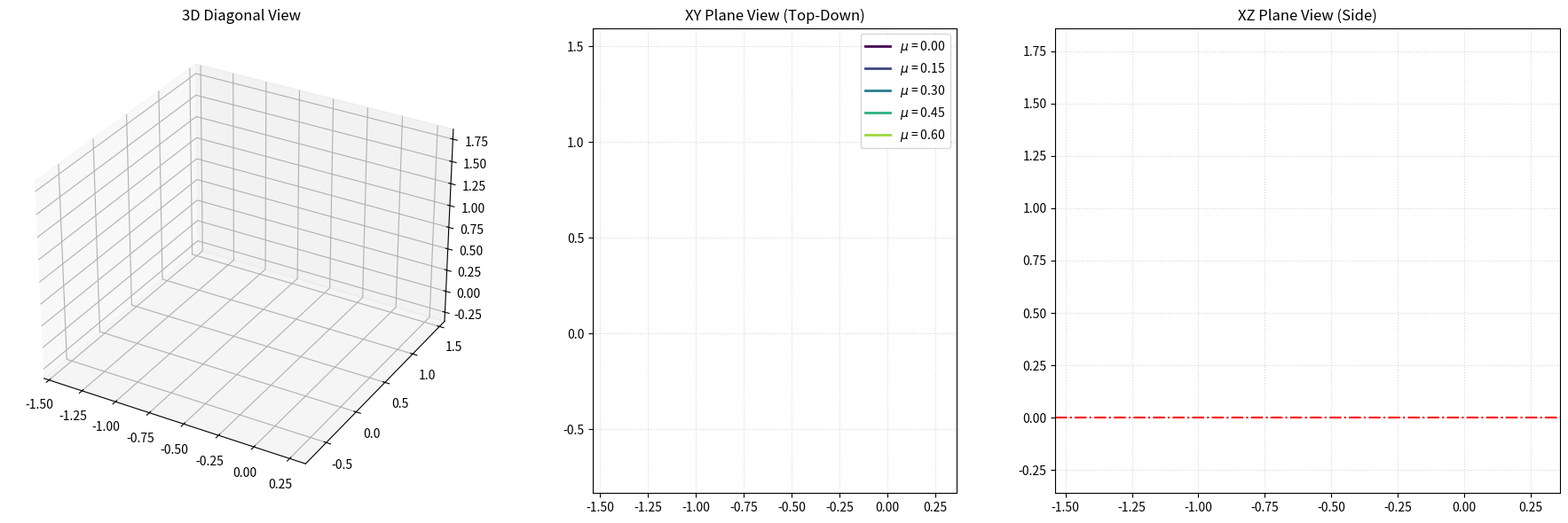

The script that saved this image:
import numpy as np
import matplotlib.pyplot as plt
import matplotlib.animation as animation
from scipy.integrate import solve_ivp
from mpl_toolkits.mplot3d import Axes3D

# =============================================================================
# --- Physical Constants & Configuration ---
# =============================================================================
L = 0.3             # Total length of the arm link (m)
r0 = 0.5 * L         # Initial radial position of the marble (m) - 회전축 부근으로 수정
g = 9.81             # Acceleration due to gravity (m/s^2)

# Rotational Kinematics Parameters (XY Plane)
omega_0 = np.deg2rad(300)  # Initial angular velocity of the arm (rad/s)
alpha = 0.0                # Constant angular acceleration of the arm (rad/s^2)

# PARAMETRIZE START ANGLE HERE (in degrees)
theta_0_deg = 0  
theta_0 = np.radians(theta_0_deg)

# --- 3D HEIGHT CONFIGURATION (NEW) ---
z_arm = 1.5          # 로봇 팔이 회전하는 XY 평면의 절대 높이 (m)
z_goal = 0.0         # 목표 착탄면 높이 (m) - 예: 지면 (기존 y_goal 대체)

# --- CONSTANT HORIZONTAL BASE VELOCITY ---
v_b = 0              # Constant speed of the base along the +X axis (m/s)

# Friction coefficients to simulate
mu_values = [0, 0.15, 0.30, 0.45, 0.60]

# =============================================================================
# --- Simulation Pre-Computation Loop ---
# =============================================================================
def arm_dynamics(t, state, mu, omega_0, alpha, theta_0, g):
    # previously used simplified dynamics without gravity and friction:
    # r, v = state
    # omega_t = omega_0 + alpha * t
    # r_dot = v
    # v_dot = r * (omega_t**2) - 2 * mu * omega_t * v - mu * alpha * r\
    
    r, v = state
    omega_t = omega_0 + alpha * t
    theta_t = theta_0 + omega_0 * t + 0.5 * alpha * (t**2) # Current angle of the arm at time t

    r_dot = v
    f_centrifugal = r * (omega_t**2) # Centrifugal force component along the radial direction
    
    # In XY-plane rotation, gravity does not act in the radial direction
    # Normal acceleration is the vector sum of lateral (Coriolis/Euler) and vertical (Gravity)
    a_lateral = 2 * omega_t * v + alpha * r 
    a_vertical = g 
    a_normal = np.sqrt(a_lateral**2 + a_vertical**2) # Normal acceleration component

    v_scale = 0.001  # assume slower velocity of 1 mm/s as stopped
    f_friction = -mu * np.abs(a_normal) * np.tanh(v / v_scale) # Friction opposes motion with smooth transition near zero velocity
    
    v_dot = f_centrifugal + f_friction # Total radial acceleration
    return [r_dot, v_dot]

def hit_arm_tip(t, state, *args):
    return state[0] - L
hit_arm_tip.terminal = True

def hit_arm_base(t, state, *args):
    return state[0] - 0.0 
hit_arm_base.terminal = True   # 

# Data structures to store computed paths for animation framing
sim_data = []
max_global_time = 0.0

for mu in mu_values:
    # 1. Phase 1: Internal Slide
    t_span = (0.0, 15.0)
    
    # previously used simplified dynamics without gravity and friction:
    # sol = solve_ivp(arm_dynamics, t_span, [r0, 0.0],
    #                 events=hit_arm_tip, args=(mu, omega_0, alpha), rtol=1e-8, atol=1e-10)
    
    sol = solve_ivp(arm_dynamics, t_span, [r0, 0.0],
                events=[hit_arm_tip, hit_arm_base], args=(mu, omega_0, alpha, theta_0, g), rtol=1e-8, atol=1e-10)
   
    t_slide = sol.t
    r_slide = sol.y[0]
    v_slide = sol.y[1]
    t_exit = t_slide[-1]

    r_e = r_slide[-1]

    # Calculate state variables at exact exit boundary
    theta_e = theta_0 + omega_0 * t_exit + 0.5 * alpha * (t_exit**2)
    omega_e = omega_0 + alpha * t_exit
    r_dot_exit = v_slide[-1]
   
    # Base is at (v_b * t_exit, 0, z_arm) at the exit instant
    x_e = r_e * np.cos(theta_e) + v_b * t_exit
    y_e = r_e * np.sin(theta_e)
    z_e = z_arm
   
    # Compound Launch Velocities (Rotational Components + Linear Base Velocity Shift)
    vx0 = r_dot_exit * np.cos(theta_e) - r_e * omega_e * np.sin(theta_e) + v_b
    vy0 = r_dot_exit * np.sin(theta_e) + r_e * omega_e * np.cos(theta_e)
    vz0 = 0.0  # Horizontal release in XY plane
   
    # 2. Phase 2: Ballistic Free Flight (Now evaluating Z-axis dropping)
    a_q = 0.5 * g
    b_q = -vz0
    c_q = z_goal - z_e
    discriminant = b_q**2 - 4 * a_q * c_q
   
    if discriminant >= 0:
        tau_1 = (-b_q + np.sqrt(discriminant)) / (2 * a_q)
        tau_2 = (-b_q - np.sqrt(discriminant)) / (2 * a_q)
        positive_roots = [t for t in [tau_1, tau_2] if t > 0]
        tau_impact = min(positive_roots) if positive_roots else 0.0
    else:
        tau_impact = 0.0
       
    t_total_lifecycle = t_exit + tau_impact
    if t_total_lifecycle > max_global_time:
        max_global_time = t_total_lifecycle
       
    sim_data.append({
        'mu': mu,
        't_exit': t_exit,
        't_total': t_total_lifecycle,
        't_slide': t_slide,
        'r_slide': r_slide,
        'theta_e': theta_e,
        'vx0': vx0, 'vy0': vy0, 'vz0': vz0,
        'x_e': x_e, 'y_e': y_e, 'z_e': z_e
    })

# =============================================================================
# --- Animation Environment Setup ---
# =============================================================================
# Create a 1x3 grid for 3D View, XY-Plane View (Top-Down), and XZ-Plane View (Side)

# Calculate the overall limits for axis of the plots based on the final positions of all marbles
end_x = [d['x_e'] + d['vx0'] * (d['t_total'] - d['t_exit']) for d in sim_data] + [v_b * max_global_time]
end_y = [d['y_e'] + d['vy0'] * (d['t_total'] - d['t_exit']) for d in sim_data] + [0.0]
end_z = [d['z_e'] + d['vz0'] * (d['t_total'] - d['t_exit']) - 0.5 * g * (d['t_total'] - d['t_exit'])**2 for d in sim_data] + [z_arm]

pad = 1.2*L # 화면 여백(m)
x_lims = (min(0, min(end_x)) - pad, max(0, max(end_x)) + pad)
y_lims = (min(0, min(end_y)) - pad, max(0, max(end_y)) + pad)
z_lims = (min(0, min(end_z)) - pad, max(0, max(end_z)) + pad)

fig = plt.figure(figsize=(18, 6))

ax_3d = fig.add_subplot(131, projection='3d')
ax_xy = fig.add_subplot(132)
ax_xz = fig.add_subplot(133)

colors = plt.cm.viridis(np.linspace(0, 0.85, len(mu_values)))

# Master time array running the animation frames
frames_t = np.linspace(0, max_global_time, 250)

# -------------------------------------------------
# Structural Plot Elements for each axis
# -------------------------------------------------
# 3D Axis Setup
ax_3d.set_title('3D Diagonal View', fontsize=12)
ax_3d.set_xlim(x_lims)
ax_3d.set_ylim(y_lims)
ax_3d.set_zlim(z_lims)

# XY Axis Setup (Top-Down)
ax_xy.set_title('XY Plane View (Top-Down)', fontsize=12)
ax_xy.set_xlim(x_lims)
ax_xy.set_ylim(y_lims)
ax_xy.set_aspect('equal')
ax_xy.grid(True, linestyle=':', alpha=0.5)

# XZ Axis Setup (Side)
ax_xz.set_title('XZ Plane View (Side)', fontsize=12)
ax_xz.set_xlim(x_lims)
ax_xz.set_ylim(z_lims)
ax_xz.axhline(z_goal, color='red', linewidth=1.5, linestyle='-.', label=f'Goal Floor ({z_goal}m)')
ax_xz.grid(True, linestyle=':', alpha=0.5)
ax_xz.grid(True, linestyle=':', alpha=0.5)

# -------------------------------------------------
# Visual objects to update dynamically per frame
# -------------------------------------------------
# Base pivots
base_dot_3d, = ax_3d.plot([], [], [], 'ko', markersize=8)
base_dot_xy, = ax_xy.plot([], [], 'ko', markersize=8)
base_dot_xz, = ax_xz.plot([], [], 'ko', markersize=8)

# Arm links
arm_line_3d, = ax_3d.plot([], [], [], color='black', linestyle='-', linewidth=3, alpha=0.7)
arm_line_xy, = ax_xy.plot([], [], color='black', linestyle='-', linewidth=3, alpha=0.7)
arm_line_xz, = ax_xz.plot([], [], color='black', linestyle='-', linewidth=3, alpha=0.7)

# Lists to hold marble and trail objects for each view
marbles_3d, trails_3d = [], []
marbles_xy, trails_xy = [], []
marbles_xz, trails_xz = [], []

for dataset, color in zip(sim_data, colors):
    # 3D objects
    m_3d, = ax_3d.plot([], [], [], 'o', color=color, markersize=8)
    t_3d, = ax_3d.plot([], [], [], '-', color=color, linewidth=2)
    marbles_3d.append(m_3d)
    trails_3d.append(t_3d)
    
    # XY objects
    m_xy, = ax_xy.plot([], [], 'o', color=color, markersize=8)
    t_xy, = ax_xy.plot([], [], '-', color=color, linewidth=2, label=rf'$\mu$ = {dataset["mu"]:.2f}')
    marbles_xy.append(m_xy)
    trails_xy.append(t_xy)
    
    # XZ objects
    m_xz, = ax_xz.plot([], [], 'o', color=color, markersize=8)
    t_xz, = ax_xz.plot([], [], '-', color=color, linewidth=2)
    marbles_xz.append(m_xz)
    trails_xz.append(t_xz)

ax_xy.legend(loc='upper right')

# =============================================================================
# --- Animation Core Loop Engine ---
# =============================================================================
def update(frame_time):
    # Update the linear position of the moving base pivot
    x_base_current = v_b * frame_time
    y_base_current = 0.0
    z_base_current = z_arm
    
    # Update Base Dots
    base_dot_3d.set_data([x_base_current], [y_base_current])
    base_dot_3d.set_3d_properties([z_base_current])
    
    base_dot_xy.set_data([x_base_current], [y_base_current])
    base_dot_xz.set_data([x_base_current], [z_base_current])
   
    # Update Arm Lines
    theta_current = theta_0 + omega_0 * frame_time + 0.5 * alpha * (frame_time**2)
    ax_tip = x_base_current + L * np.cos(theta_current)
    ay_tip = y_base_current + L * np.sin(theta_current)
    az_tip = z_arm
    
    arm_line_3d.set_data([x_base_current, ax_tip], [y_base_current, ay_tip])
    arm_line_3d.set_3d_properties([z_base_current, az_tip])
    
    arm_line_xy.set_data([x_base_current, ax_tip], [y_base_current, ay_tip])
    arm_line_xz.set_data([x_base_current, ax_tip], [z_base_current, az_tip])
   
    # Process each marble individually
    for i, data in enumerate(sim_data):
        # Case A: Marble is still inside the guided channel sliding out
        if frame_time <= data['t_exit']:
            idx = np.searchsorted(data['t_slide'], frame_time)
            idx = min(idx, len(data['t_slide']) - 1)
           
            r_curr = data['r_slide'][idx]
            t_curr = data['t_slide'][idx]
            theta_curr = theta_0 + omega_0 * t_curr + 0.5 * alpha * (t_curr**2)
           
            x_m = r_curr * np.cos(theta_curr) + v_b * t_curr
            y_m = r_curr * np.sin(theta_curr)
            z_m = z_arm
           
            # Draw the path it has traced so far
            t_span_past = data['t_slide'][:idx+1]
            x_trail = data['r_slide'][:idx+1] * np.cos(theta_0 + omega_0 * t_span_past + 0.5 * alpha * (t_span_past**2)) + v_b * t_span_past
            y_trail = data['r_slide'][:idx+1] * np.sin(theta_0 + omega_0 * t_span_past + 0.5 * alpha * (t_span_past**2))
            z_trail = np.full_like(x_trail, z_arm)
           
        # Case B: Marble has exited and is falling ballistically
        elif frame_time <= data['t_total']:
            tau_curr = frame_time - data['t_exit']
            x_m = data['x_e'] + data['vx0'] * tau_curr
            y_m = data['y_e'] + data['vy0'] * tau_curr
            z_m = data['z_e'] + data['vz0'] * tau_curr - 0.5 * g * (tau_curr**2)
           
            # Reconstruct the historical track: internal slide + ballistic flight
            t_span_past = data['t_slide']
            x_trail_internal = data['r_slide'] * np.cos(theta_0 + omega_0 * t_span_past + 0.5 * alpha * (t_span_past**2)) + v_b * t_span_past
            y_trail_internal = data['r_slide'] * np.sin(theta_0 + omega_0 * t_span_past + 0.5 * alpha * (t_span_past**2))
            z_trail_internal = np.full_like(x_trail_internal, z_arm)
           
            tau_array = np.linspace(0, tau_curr, 100)
            x_trail_flight = data['x_e'] + data['vx0'] * tau_array
            y_trail_flight = data['y_e'] + data['vy0'] * tau_array
            z_trail_flight = data['z_e'] + data['vz0'] * tau_array - 0.5 * g * (tau_array**2)
           
            x_trail = np.concatenate([x_trail_internal, x_trail_flight])
            y_trail = np.concatenate([y_trail_internal, y_trail_flight])
            z_trail = np.concatenate([z_trail_internal, z_trail_flight])
           
        # Case C: Marble has hit the goal floor boundary and freezes
        else:
            tau_end = data['t_total'] - data['t_exit']
            x_m = data['x_e'] + data['vx0'] * tau_end
            y_m = data['y_e'] + data['vy0'] * tau_end
            z_m = z_goal
           
            t_span_past = data['t_slide']
            x_trail_internal = data['r_slide'] * np.cos(theta_0 + omega_0 * t_span_past + 0.5 * alpha * (t_span_past**2)) + v_b * t_span_past
            y_trail_internal = data['r_slide'] * np.sin(theta_0 + omega_0 * t_span_past + 0.5 * alpha * (t_span_past**2))
            z_trail_internal = np.full_like(x_trail_internal, z_arm)
           
            tau_array = np.linspace(0, tau_end, 100)
            x_trail_flight = data['x_e'] + data['vx0'] * tau_array
            y_trail_flight = data['y_e'] + data['vy0'] * tau_array
            z_trail_flight = data['z_e'] + data['vz0'] * tau_array - 0.5 * g * (tau_array**2)
           
            x_trail = np.concatenate([x_trail_internal, x_trail_flight])
            y_trail = np.concatenate([y_trail_internal, y_trail_flight])
            z_trail = np.concatenate([z_trail_internal, z_trail_flight])
           
        # Apply data to 3D View
        marbles_3d[i].set_data([x_m], [y_m])
        marbles_3d[i].set_3d_properties([z_m])
        trails_3d[i].set_data(x_trail, y_trail)
        trails_3d[i].set_3d_properties(z_trail)
        
        # Apply data to XY View
        marbles_xy[i].set_data([x_m], [y_m])
        trails_xy[i].set_data(x_trail, y_trail)
        
        # Apply data to XZ View
        marbles_xz[i].set_data([x_m], [z_m])
        trails_xz[i].set_data(x_trail, z_trail)
       
    # Return all updated objects for blitting
    return [base_dot_3d, base_dot_xy, base_dot_xz, 
            arm_line_3d, arm_line_xy, arm_line_xz] + \
           marbles_3d + trails_3d + \
           marbles_xy + trails_xy + \
           marbles_xz + trails_xz

# Note: Setting blit=False is sometimes safer when animating 3D axes alongside 2D in Matplotlib.
ani = animation.FuncAnimation(fig, update, frames=frames_t, interval=25, blit=False, repeat=False)
plt.tight_layout()
plt.show()
